The GitHub repository Sanjana-aravindan/Plant-leaf-disease-classification contains a labelled image folder "60_20_20segmented" with 38 categories: apple frogeye spot, apple scab, apple cedar apple rust, apple healthy, blueberry healthy, cherry powdery mildew, cherry healthy, corn cercospora gray leaf spot, corn common rust, corn northern leaf blight, corn healthy, grape black rot, grape esca black measles, grape leaf blight isariopsis leaf spot markers, grape healthy, orange huanglongbing citrus greening, peach bacterial spot, peach healthy, bell pepper bacterial spot, bell pepper healthy, potato early blight, potato late blight, potato healthy, raspberry healthy, soybean healthy, squash powdery mildew, strawberry leaf scorch, strawberry healthy, tomato bacterial spot, tomato early blight, tomato late blight, tomato leaf mold, tomato septoria leaf spot, tomato two-spotted spider mite, tomato target spot, tomato yellow leaf curl virus, tomato mosaic virus, tomato healthy. Examples follow, each with its label.

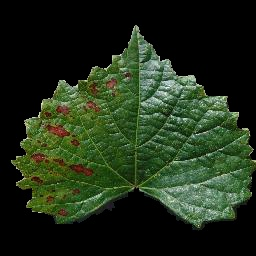
Label: grape esca black measles

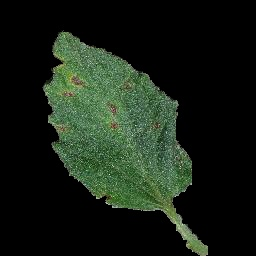
Label: tomato septoria leaf spot

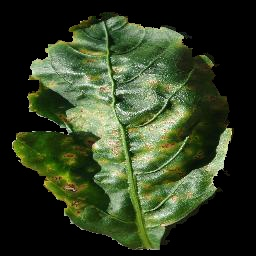
Label: bell pepper bacterial spot

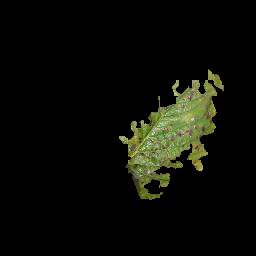
Label: strawberry leaf scorch

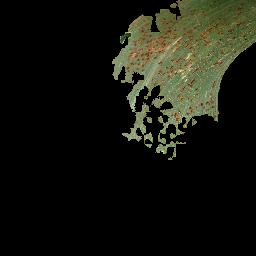
Label: corn common rust

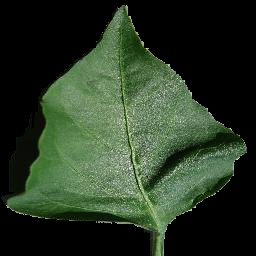
Label: bell pepper healthy
